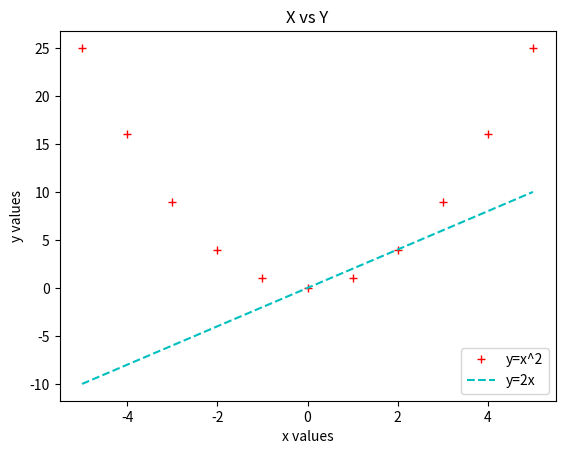

Source code (Python):
from matplotlib import pyplot as plt

x=[i for i in range(-5,6)]
#x=[-5,-4,-3,-2,......,4,5]

y1=[i*i for i in range(-5,6)]
y2=[2*i for i in range(-5,6)]


plt.plot(x,y1,'r+',label='y=x^2')
plt.plot(x,y2,'c--',label='y=2x')

plt.legend()

plt.xlabel('x values')
plt.ylabel('y values')
plt.title('X vs Y')

plt.savefig('linegraph.png')

plt.show()
